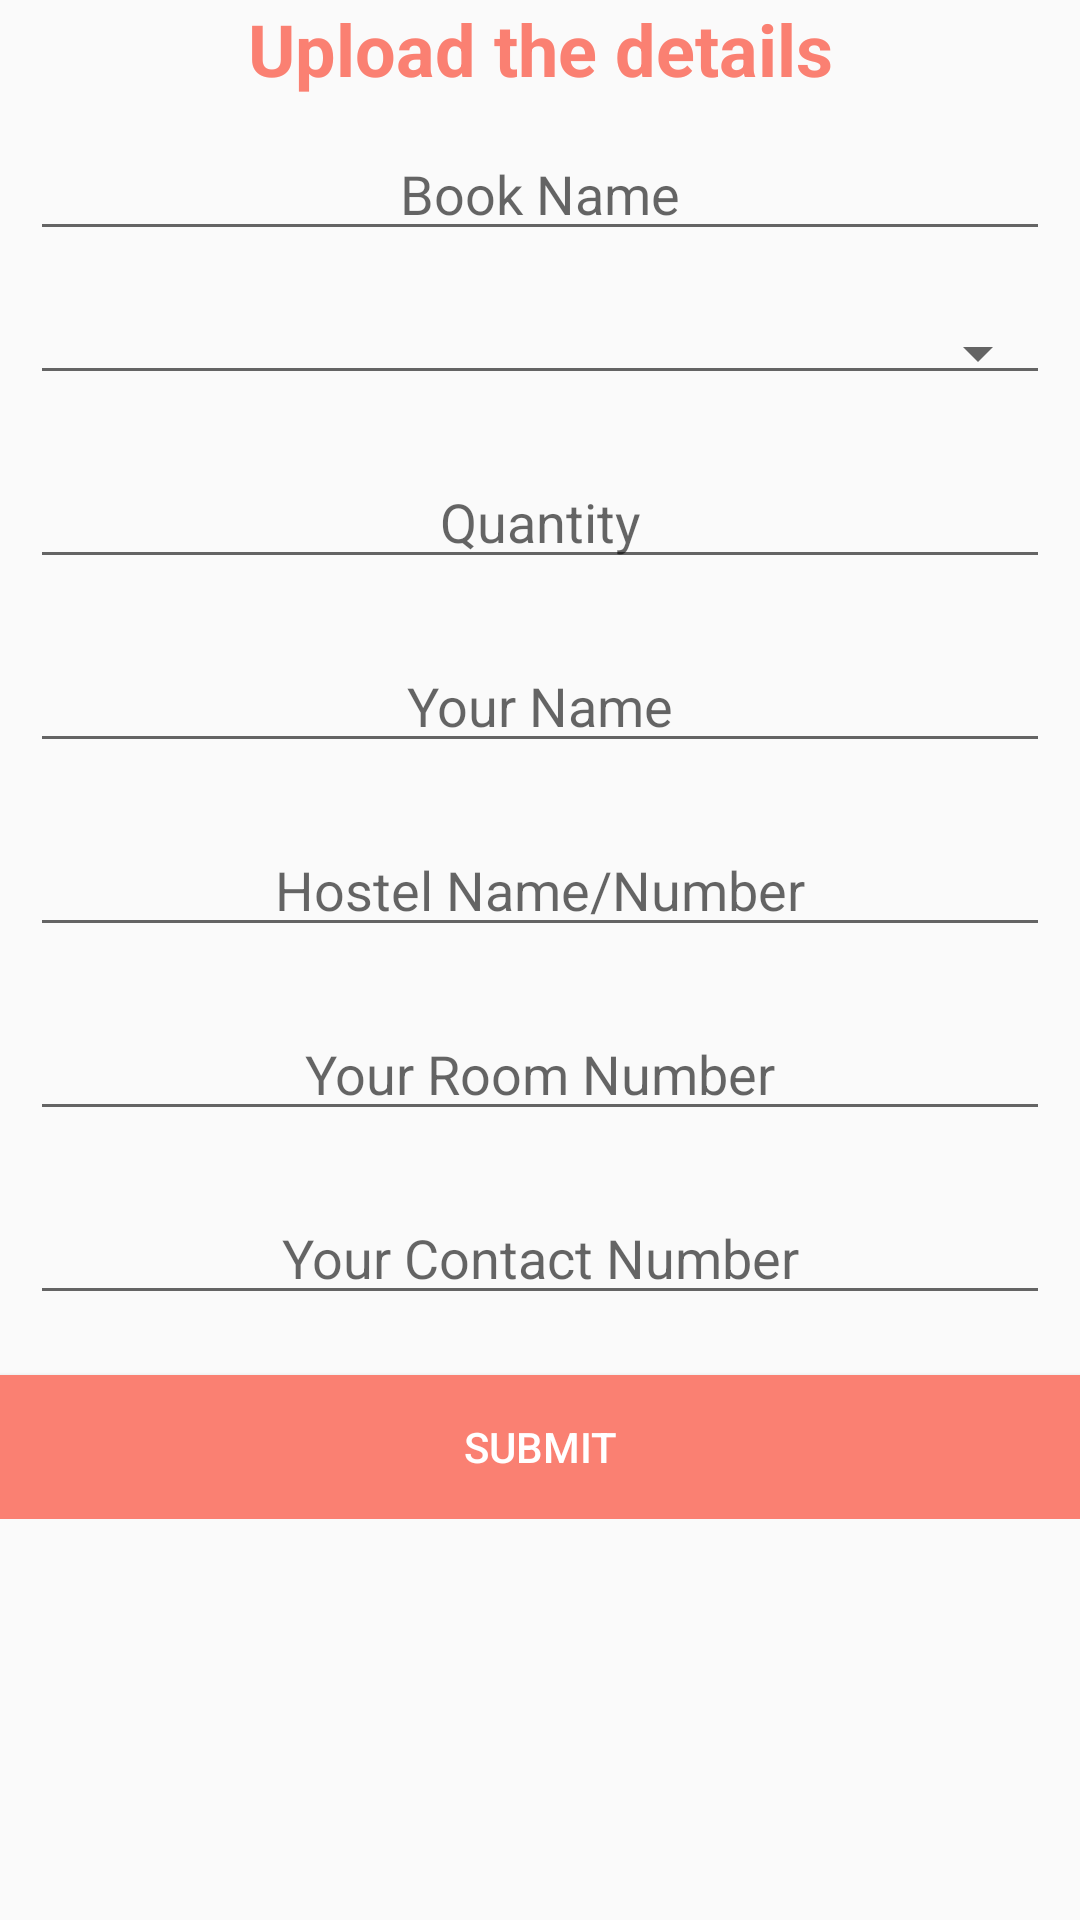

Write the Android layout XML for this screen, with the resource values it uses.
<!-- AndroidManifest.xml: application theme AppTheme -->
<!-- res/layout/upload_book_details.xml -->
<?xml version="1.0" encoding="utf-8"?>

<ScrollView android:layout_width="fill_parent"
    android:layout_height="fill_parent"
    xmlns:android="http://schemas.android.com/apk/res/android">

    <LinearLayout
        android:orientation="vertical"
        android:layout_width="match_parent"
        android:layout_height="wrap_content">

        <TextView
            android:text="@string/upload_book_text_header"
            android:layout_width="match_parent"
            android:layout_height="wrap_content"
            android:id="@+id/textView4"
            android:textAppearance="@style/TextAppearance.AppCompat.Headline"
            android:textAlignment="center"
            android:fontFamily="sans-serif"
            android:textStyle="normal|bold"
            android:textColor="@color/colorPrimary"
           />

        <EditText
            android:layout_width="match_parent"
            android:layout_height="wrap_content"
            android:inputType="textPersonName"
            android:ems="10"
            android:id="@+id/book_name"
            android:hint="@string/text_bookname"
            android:textAlignment="center"
            android:layout_margin="10dp"
            android:layout_marginStart="16dp"
            android:layout_marginEnd="16dp"
             />

        <Spinner
            android:layout_width="match_parent"
            android:layout_height="wrap_content"
            android:id="@+id/branch_upload_spinner"
            android:layout_margin="10dp"
            android:layout_marginStart="16dp"
            android:layout_marginEnd="16dp"
            style="@style/Widget.AppCompat.Spinner.Underlined" />

        <EditText
            android:layout_width="match_parent"
            android:layout_height="wrap_content"
            android:inputType="number"
            android:ems="10"
            android:id="@+id/quantity"
            android:hint="@string/text_quantity"
            android:textAlignment="center"
            android:layout_margin="10dp"
            android:layout_marginStart="16dp"
            android:layout_marginEnd="16dp" />

        <EditText
            android:layout_width="match_parent"
            android:layout_height="wrap_content"
            android:inputType="textPersonName"
            android:hint="@string/text_owner"
            android:ems="10"
            android:id="@+id/owner_name"
            android:textAlignment="center"
            android:layout_margin="10dp"
            android:layout_marginStart="16dp"
            android:layout_marginEnd="16dp" />

        <EditText
            android:layout_width="match_parent"
            android:layout_height="wrap_content"
            android:inputType="textPersonName"
            android:hint="@string/text_hostel"
            android:ems="10"
            android:id="@+id/hostel_name"
            android:textAlignment="center"
            android:layout_margin="10dp"
            android:layout_marginStart="16dp"
            android:layout_marginEnd="16dp" />

        <EditText
            android:layout_width="match_parent"
            android:layout_height="wrap_content"
            android:inputType="number"
            android:ems="10"
            android:id="@+id/room_number"
            android:textAlignment="center"
            android:layout_margin="10dp"
            android:layout_marginStart="16dp"
            android:layout_marginEnd="16dp"
            android:hint="@string/text_roomNo"
             />

        <EditText
            android:layout_width="match_parent"
            android:layout_height="wrap_content"
            android:inputType="number"
            android:hint="@string/text_contacts"
            android:ems="10"
            android:maxLength="10"
            android:id="@+id/contact_number"
            android:textAlignment="center"
            android:layout_margin="10dp"
            android:layout_marginStart="16dp"
            android:layout_marginEnd="16dp" />

        <Button
            android:text="@string/submit"
            android:layout_width="match_parent"
            android:layout_height="wrap_content"
            android:id="@+id/bookDetails_submit"
            android:layout_marginTop="10dp"
            android:layout_marginRight="@dimen/activity_vertical_margin"
            android:layout_marginLeft="@dimen/activity_vertical_margin"
            android:background="@color/colorPrimary"
            android:textColor="@android:color/white" />
    </LinearLayout>
</ScrollView>
<!-- resources referenced by this layout -->
<resources>
  <color name="colorPrimary">#FA8072</color>
  <string name="submit">Submit</string>
  <string name="text_bookname">Book Name</string>
  <string name="text_contacts">Your Contact Number</string>
  <string name="text_hostel">Hostel Name/Number</string>
  <string name="text_owner">Your Name</string>
  <string name="text_quantity">Quantity</string>
  <string name="text_roomNo">Your Room Number</string>
  <string name="upload_book_text_header">Upload the details</string>
  <style name="AppTheme" parent="Theme.AppCompat.Light.DarkActionBar">
          
          <item name="colorPrimary">@color/colorPrimary</item>
          <item name="colorPrimaryDark">@color/colorPrimaryDark</item>
          <item name="colorAccent">@color/orange</item>
      </style>
  <color name="colorPrimaryDark">#303f9f</color>
  <color name="orange">#FFA500</color>
</resources>
